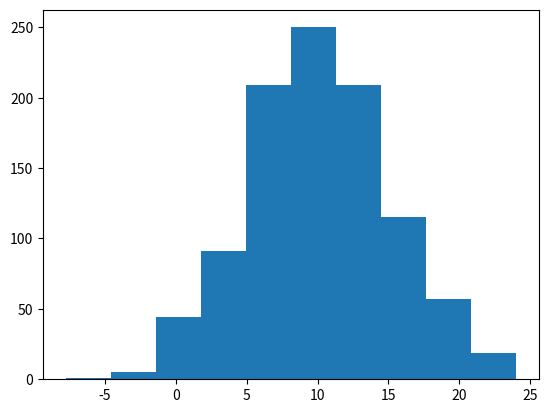

The script that saved this image:
import matplotlib.pyplot as plt
import numpy as np


def main():
    # 通过random模块的normal函数产生1000个正态分布的样本
    data = np.random.normal(10.0, 5.0, 1000)
    # 绘制直方图(直方的数量为10个)
    plt.hist(data, 10)
    plt.show()


if __name__ == '__main__':
    main()
